The GitHub repository askljdfks/idkalksdfnasdfn contains a labelled image folder "askjidfks" with 4 categories: index finger, pinky finger, ring finger, thumb. Examples follow, each with its label.

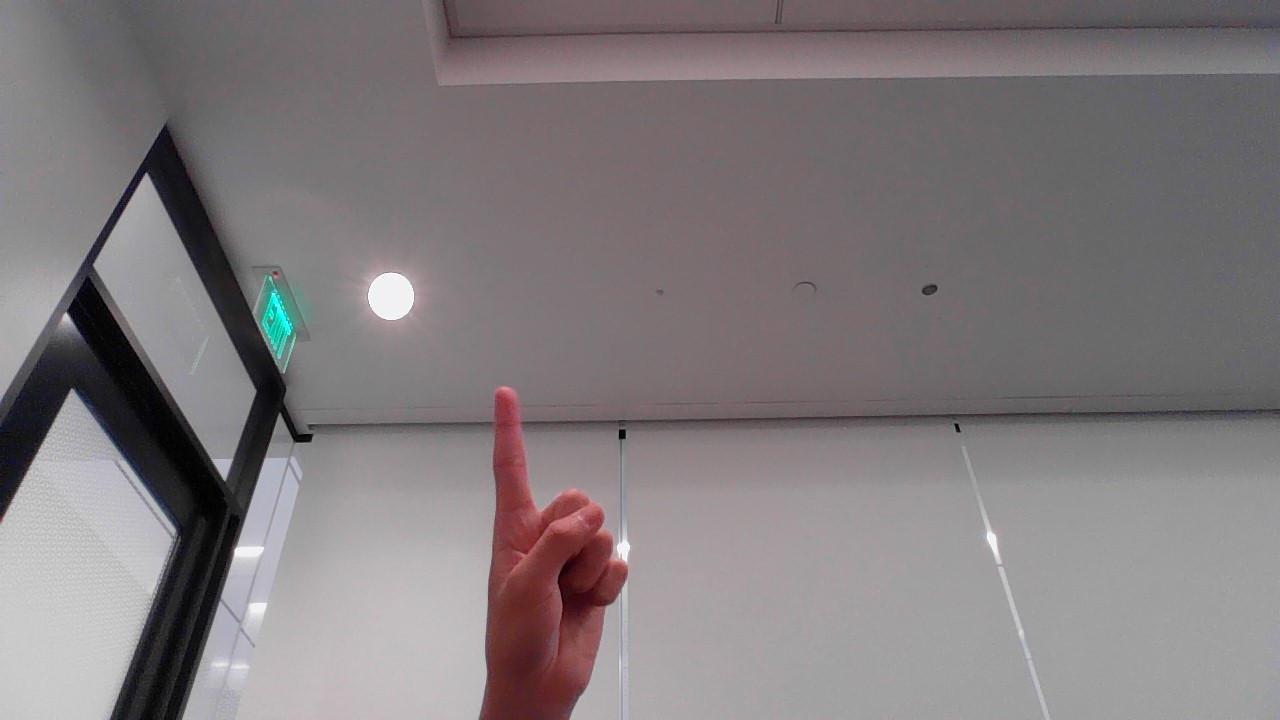
Label: thumb

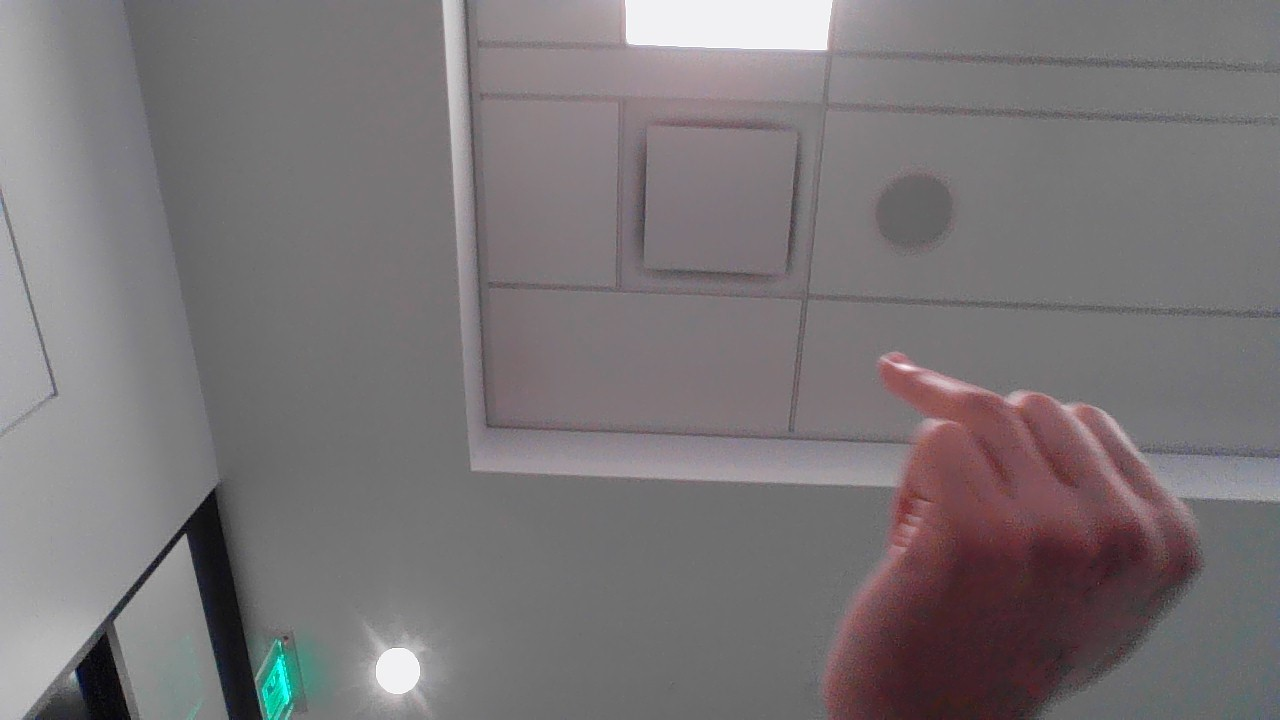
Label: ring finger

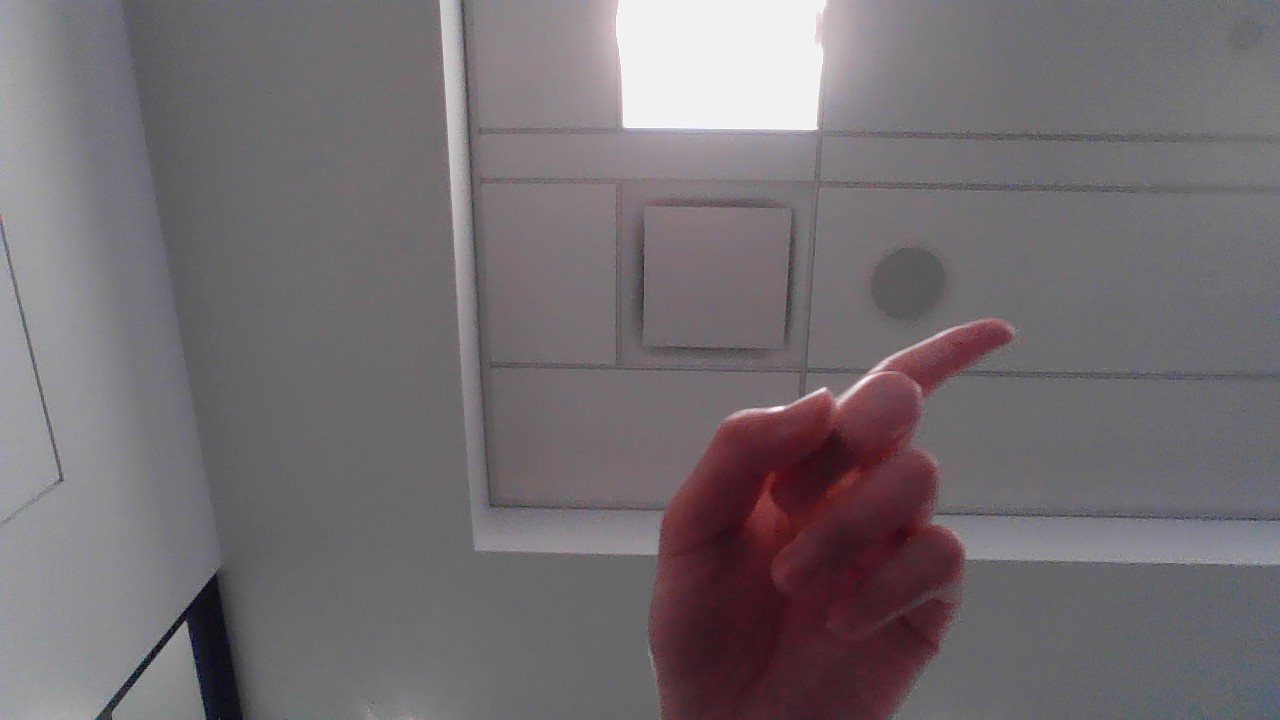
Label: index finger

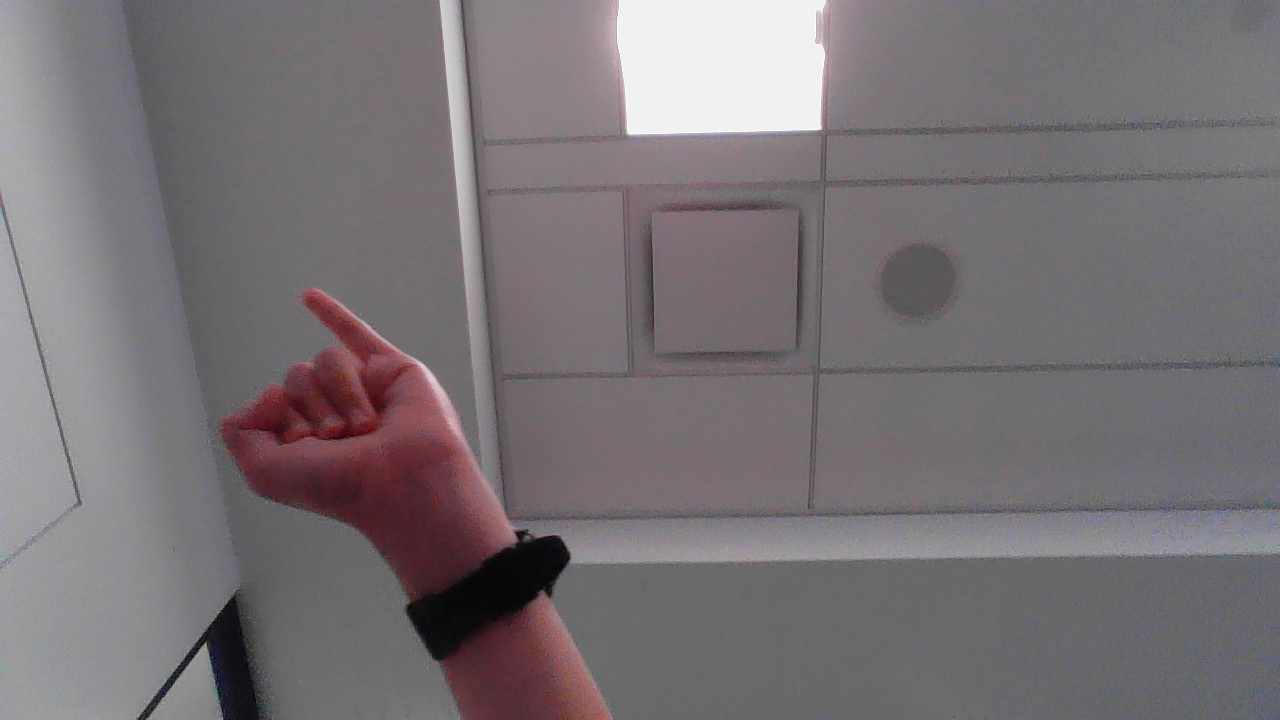
Label: pinky finger

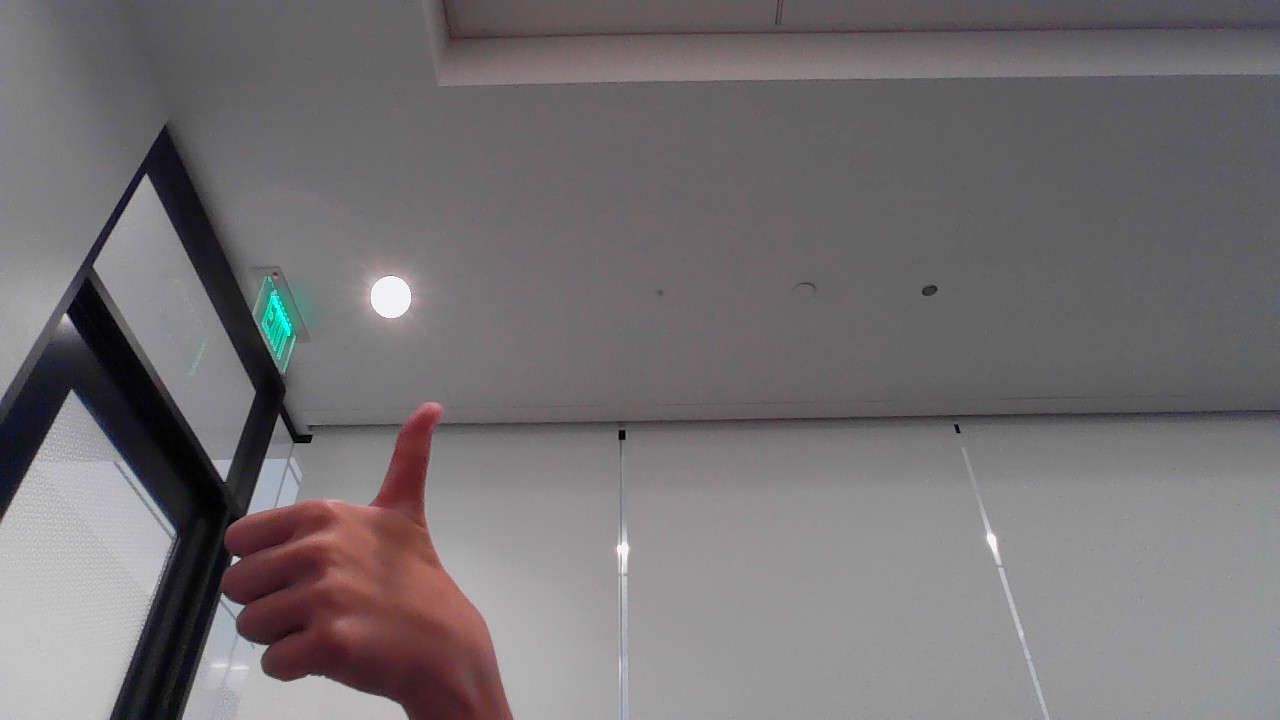
Label: thumb

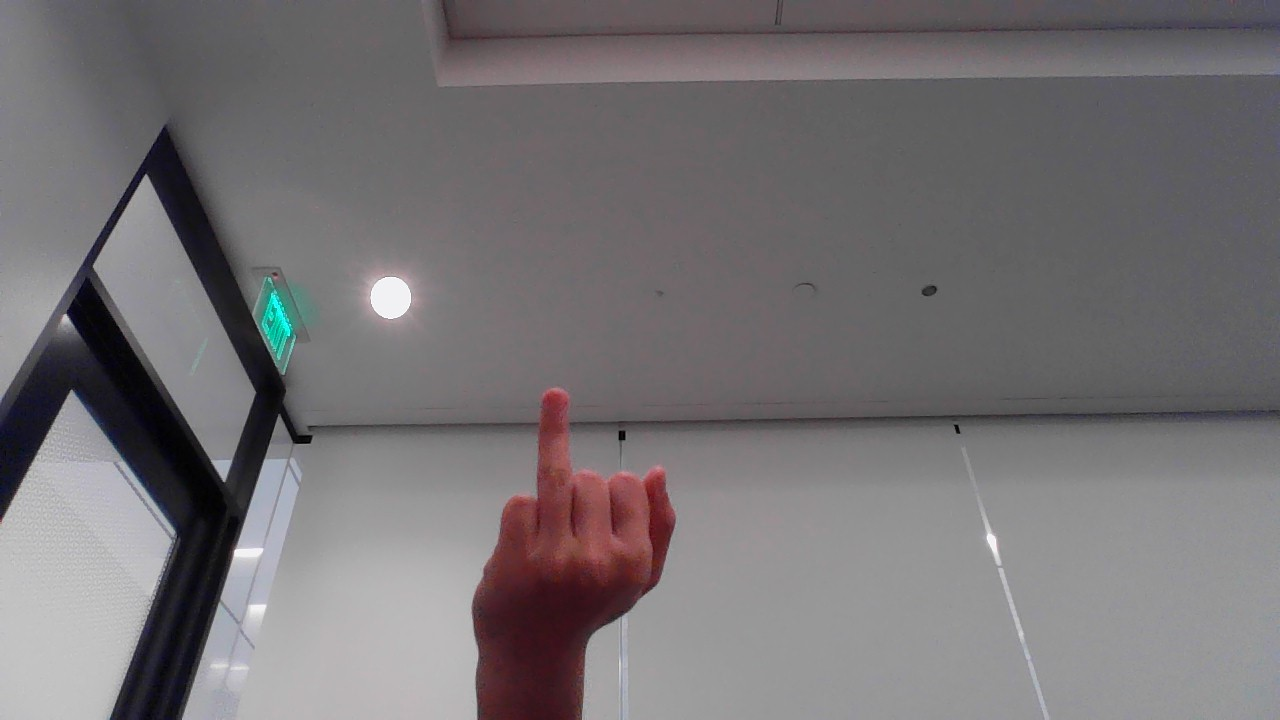
Label: ring finger
